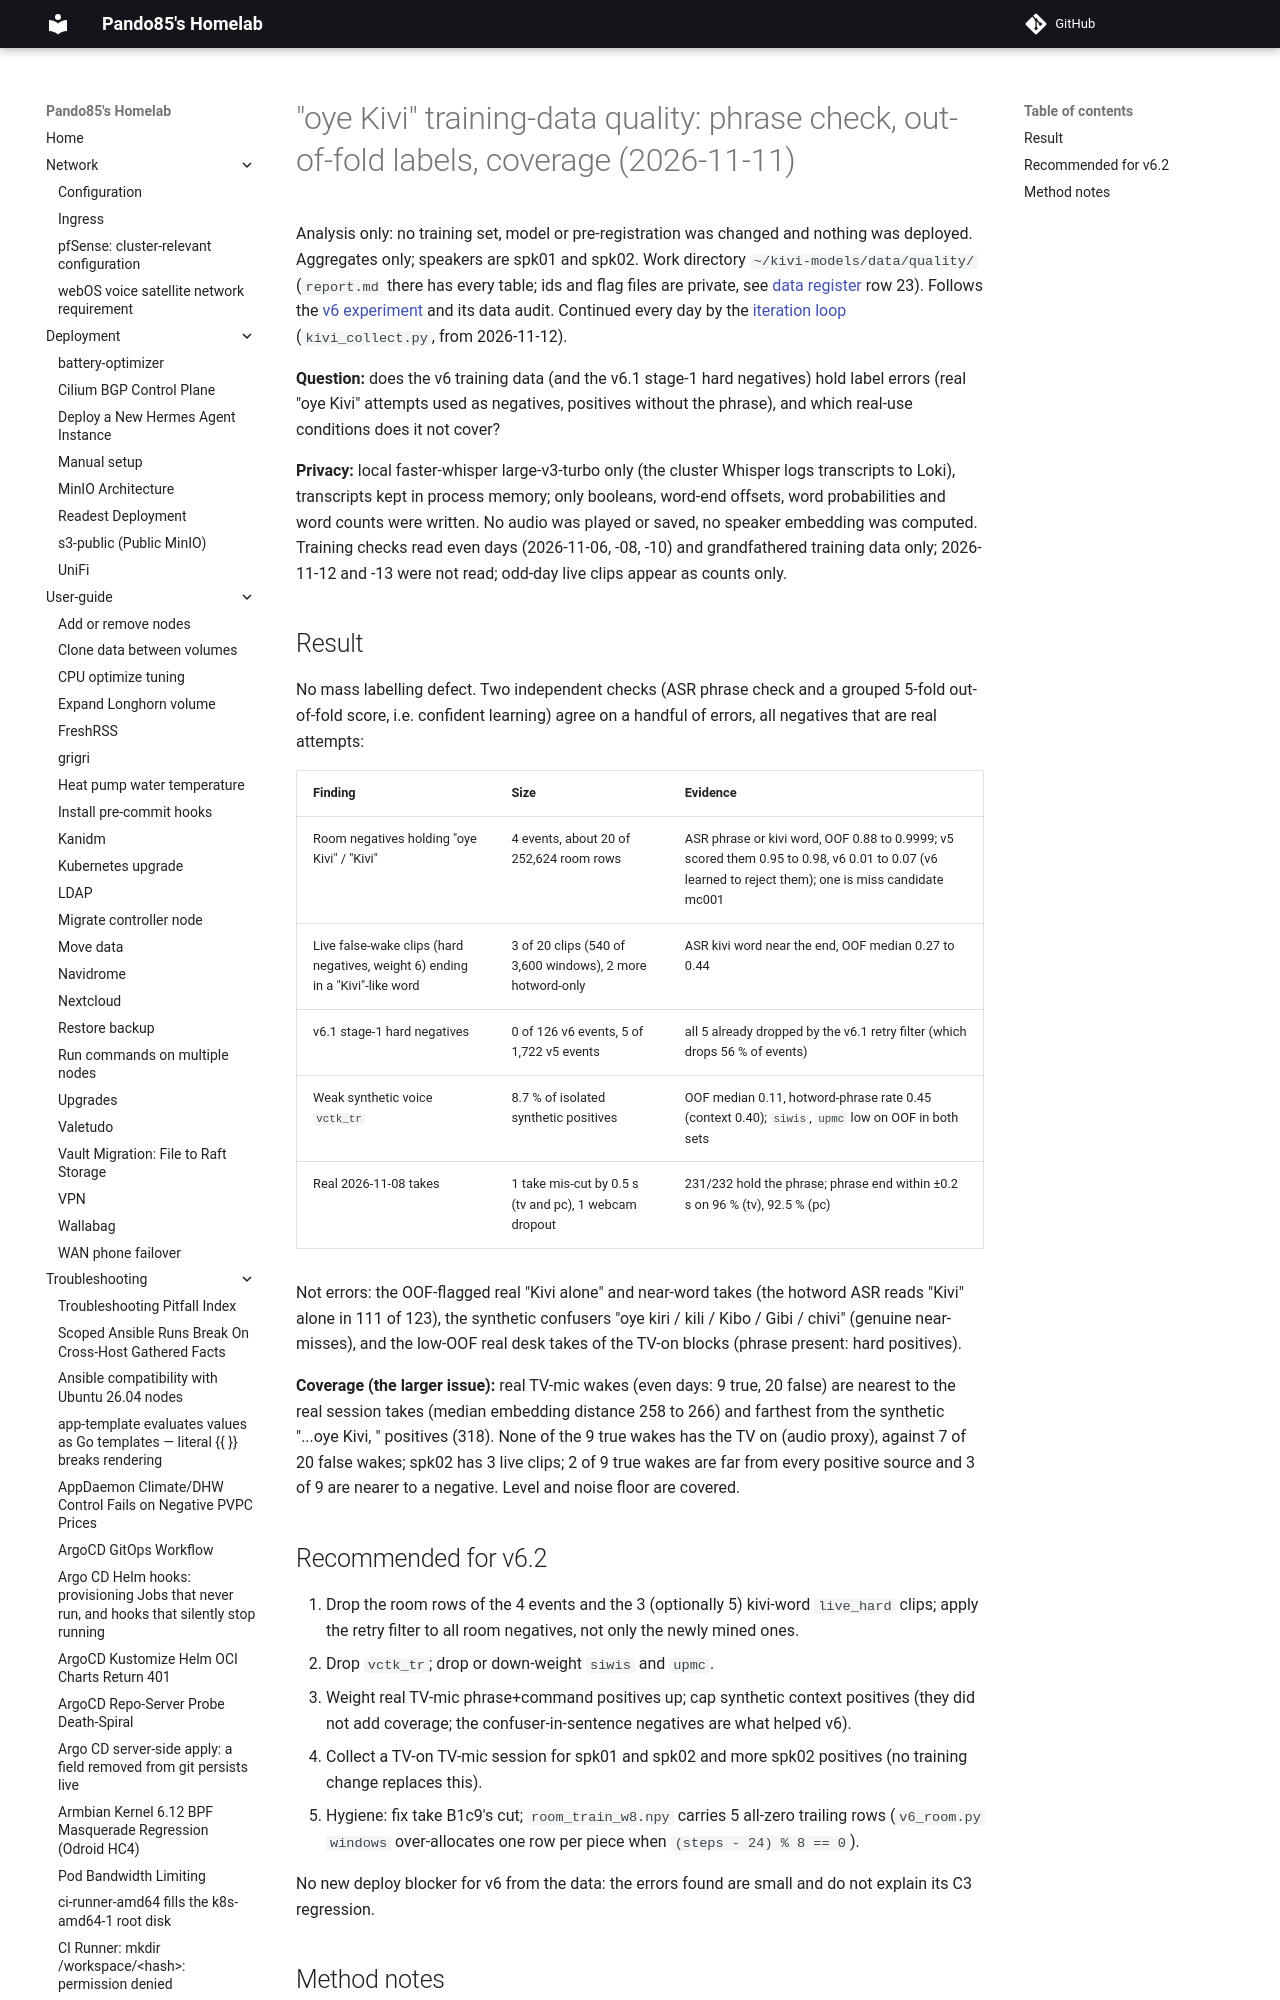

repository: pando85/homelab · page: voice-assistant/experiments/oye-kivi-data-quality/index.html · generator: mkdocs

# "oye Kivi" training-data quality: phrase check, out-of-fold labels, coverage (2026-11-11)

Analysis only: no training set, model or pre-registration was changed and nothing was deployed. Aggregates only;
speakers are spk01 and spk02. Work directory `~/kivi-models/data/quality/` (`report.md` there has every
table; ids and flag files are private, see [data register](../data-register.md) row 23). Follows the
[v6 experiment](oye-kivi-v6.md) and its data audit.
Continued every day by the [iteration loop](../kivi-iteration-loop.md) (`kivi_collect.py`, from 2026-11-12).

**Question:** does the v6 training data (and the v6.1 stage-1 hard negatives) hold label errors (real "oye Kivi"
attempts used as negatives, positives without the phrase), and which real-use conditions does it not cover?

**Privacy:** local faster-whisper large-v3-turbo only (the cluster Whisper logs transcripts to Loki), transcripts kept in
process memory; only booleans, word-end offsets, word probabilities and word counts were written. No audio was played
or saved, no speaker embedding was computed. Training checks read even days (2026-11-06, -08, -10) and grandfathered
training data only; 2026-11-12 and -13 were not read; odd-day live clips appear as counts only.
